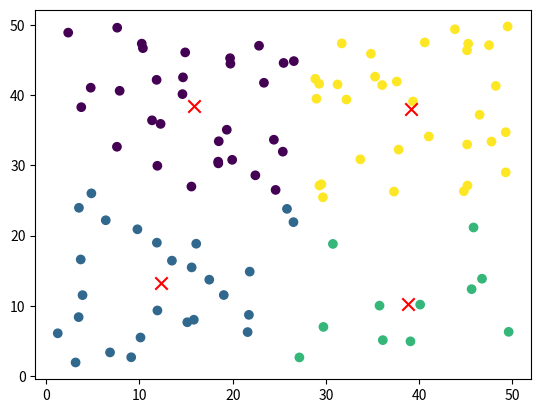

The matplotlib source for this figure:
import numpy as np
import pandas as pd
import matplotlib.pyplot as plt


def disEclud(arrA,arrB):
    d = arrA - arrB
    dist = np.sum(np.power(d,2),axis=1)
    return dist

def randCent(dataSet,k):
    n = dataSet.shape[1]
    data_min = dataSet.iloc[:,:n-1].min()
    data_max = dataSet.iloc[:,:n-1].max()
    data_cent = np.random.uniform(data_min,data_max,(k,n-1))
    return data_cent

def kmeans(dataSet,k,distMeas = disEclud,creatCent = randCent):
    m,n = dataSet.shape
    centroids = creatCent(dataSet,k)
    clusterAssment = np.zeros((m,3))
    clusterAssment[:,0] = np.inf
    clusterAssment[:,1:3] = -1
    result_set = pd.concat([dataSet,pd.DataFrame(clusterAssment)],axis=1,ignore_index=True)
    clusterChange = True
    while clusterChange:
        clusterChange = False
        for i in range(m):
            dist = distMeas(dataSet.iloc[i,:n-1].values,centroids)
            result_set.iloc[i,n] = dist.min()
            result_set.iloc[i,n+1] = np.where(dist == dist.min())[0]
        clusterChange = not (result_set.iloc[:,-1]==result_set.iloc[:,-2]).all()
        if clusterChange:
            cent_df = result_set.groupby(n+1).mean()
            centroids = cent_df.iloc[:,:n-1].values
            result_set.iloc[:,-1] = result_set.iloc[:,-2]
    return centroids,result_set

def createDataSet():
    data = np.random.uniform(1,50,(100,2))
    data = pd.DataFrame(data)
    print(data)
    return data#[[1, 1], [1, 2], [2, 1], [6, 4], [6, 3], [5, 4]]

if __name__ == '__main__':
    testSet = createDataSet()
    ze = pd.DataFrame(np.zeros(testSet.shape[0]).reshape(-1,1))
    test_set = pd.concat([testSet,ze],axis=1,ignore_index= True)
    test_cent,test_cluster = kmeans(test_set,4)
    plt.scatter(test_cluster.iloc[:,0],test_cluster.iloc[:,1],c = test_cluster.iloc[:,-1])

    plt.scatter(test_cent[:,0],test_cent[:,1],color='red',marker='x',s = 80)
    plt.show()
    print(test_cluster.iloc[:,-1])
